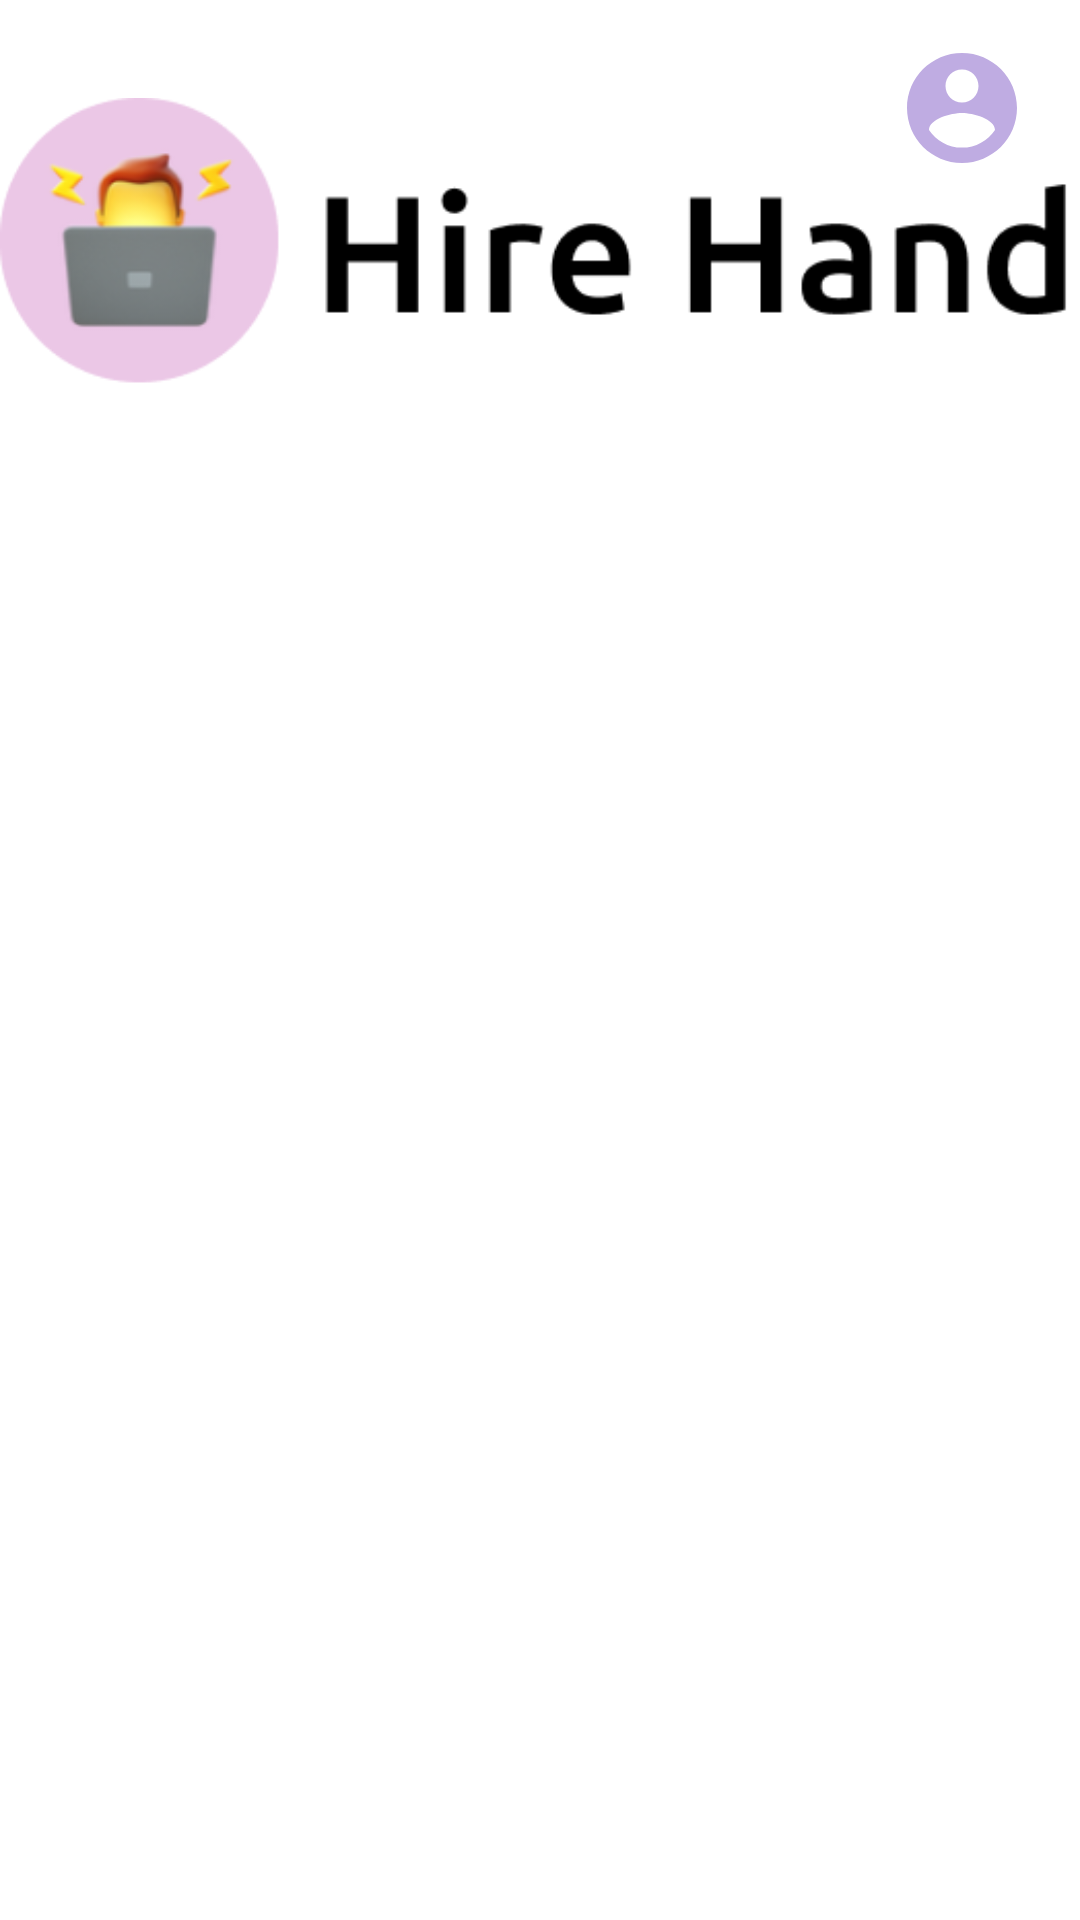

Here is an Android app screen rendered from its layout file. Give the layout XML and the strings, colors and styles it references.
<!-- AndroidManifest.xml: application theme Theme.HireHand -->
<!-- res/layout/activity_job_seeker.xml -->
<?xml version="1.0" encoding="utf-8"?>
<androidx.constraintlayout.widget.ConstraintLayout xmlns:android="http://schemas.android.com/apk/res/android"
    xmlns:app="http://schemas.android.com/apk/res-auto"
    xmlns:tools="http://schemas.android.com/tools"
    android:layout_width="match_parent"
    android:layout_height="match_parent"
    tools:context=".JobSeekerActivity"
    tools:ignore="ExtraText">

    <ImageView
        android:id="@+id/imageView7"
        android:layout_width="wrap_content"
        android:layout_height="wrap_content"
        android:backgroundTint="@color/lilac_dark"
        app:layout_constraintBottom_toBottomOf="parent"
        app:layout_constraintEnd_toEndOf="parent"
        app:layout_constraintHorizontal_bias="0.072"
        app:layout_constraintStart_toStartOf="parent"
        app:layout_constraintTop_toTopOf="parent"
        app:layout_constraintVertical_bias="0.019"
        app:srcCompat="@drawable/black_logo"
        tools:ignore="ContentDescription,MissingConstraints" />


    <ListView
        android:id="@+id/lv_js"
        android:layout_width="0dp"
        android:layout_height="0dp"
        app:layout_constraintBottom_toBottomOf="parent"
        app:layout_constraintEnd_toEndOf="parent"
        app:layout_constraintHorizontal_bias="0.0"
        app:layout_constraintStart_toStartOf="parent"
        app:layout_constraintTop_toBottomOf="@+id/imageView7" />

    <ImageView
        android:id="@+id/imageView9"
        android:layout_width="44dp"
        android:layout_height="48dp"
        app:layout_constraintBottom_toBottomOf="parent"
        app:layout_constraintEnd_toEndOf="parent"
        app:layout_constraintHorizontal_bias="0.945"
        android:onClick="navigateToUserFromJS"
        app:layout_constraintStart_toStartOf="parent"
        app:layout_constraintTop_toTopOf="parent"
        app:layout_constraintVertical_bias="0.02"
        app:srcCompat="@drawable/account_circle"
        tools:ignore="ContentDescription,ImageContrastCheck,ImageContrastCheck,MissingConstraints" />
</androidx.constraintlayout.widget.ConstraintLayout>
<!-- resources referenced by this layout -->
<resources>
  <color name="lilac_dark">#A084DC</color>
  <!-- drawable account_circle (drawable) -->
  <vector android:height="24dp" android:tint="#BFACE2"
      android:viewportHeight="24" android:viewportWidth="24"
      android:width="24dp" xmlns:android="http://schemas.android.com/apk/res/android">
      <path android:fillColor="@android:color/white" android:pathData="M12,2C6.48,2 2,6.48 2,12s4.48,10 10,10 10,-4.48 10,-10S17.52,2 12,2zM12,5c1.66,0 3,1.34 3,3s-1.34,3 -3,3 -3,-1.34 -3,-3 1.34,-3 3,-3zM12,19.2c-2.5,0 -4.71,-1.28 -6,-3.22 0.03,-1.99 4,-3.08 6,-3.08 1.99,0 5.97,1.09 6,3.08 -1.29,1.94 -3.5,3.22 -6,3.22z"/>
  </vector>
  <!-- drawable black_logo: png bitmap (drawable, 15132 bytes) -->
  <style name="Theme.HireHand" parent="Theme.MaterialComponents.DayNight.DarkActionBar">
          
          <item name="colorPrimary">@color/purple_500</item>
          <item name="colorPrimaryVariant">@color/purple_700</item>
          <item name="colorOnPrimary">@color/white</item>
          
          <item name="colorSecondary">@color/teal_200</item>
          <item name="colorSecondaryVariant">@color/teal_700</item>
          <item name="colorOnSecondary">@color/black</item>
          
          <item name="android:statusBarColor">?attr/colorPrimaryVariant</item>
          
      </style>
  <color name="purple_500">#FF6200EE</color>
  <color name="purple_700">#FF3700B3</color>
  <color name="white">#FFFFFFFF</color>
  <color name="teal_200">#FF03DAC5</color>
  <color name="teal_700">#FF018786</color>
  <color name="black">#FF000000</color>
</resources>
